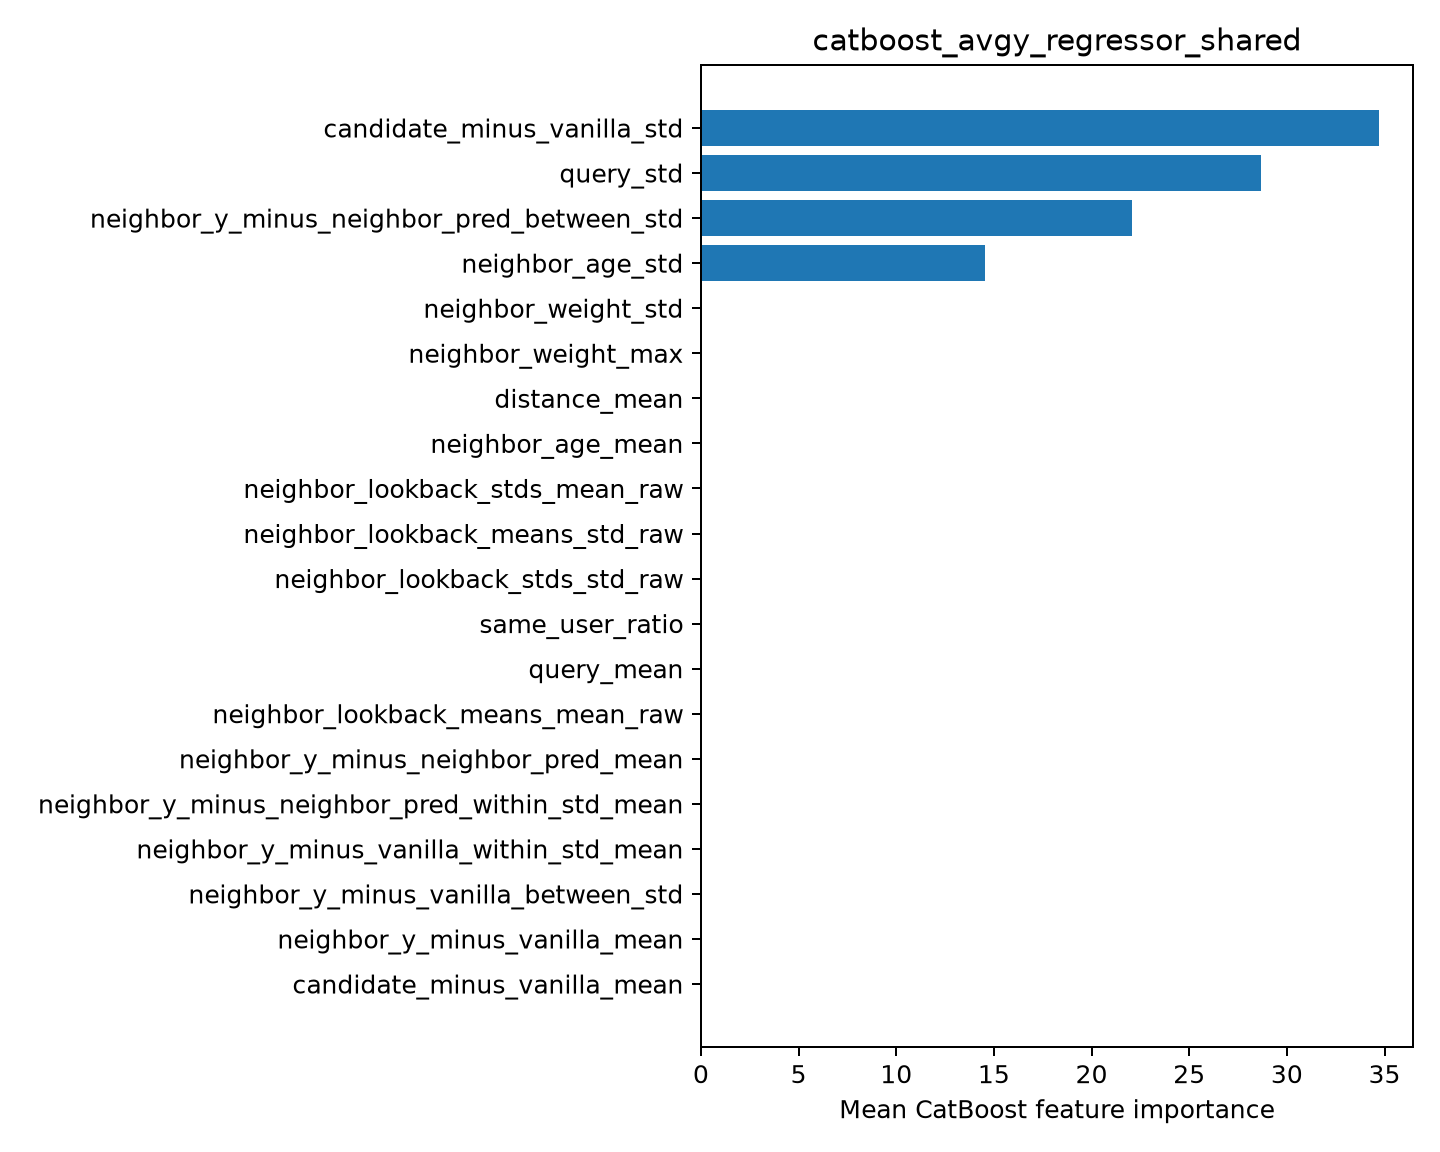

Values plotted in this chart, from the file beside it:
feature, importance
candidate_minus_vanilla_std, 34.72
query_std, 28.68
neighbor_y_minus_neighbor_pred_between_s…, 22.07
neighbor_age_std, 14.53
neighbor_weight_std, 0.0
neighbor_weight_max, 0.0
distance_mean, 0.0
neighbor_age_mean, 0.0
neighbor_lookback_stds_mean_raw, 0.0
neighbor_lookback_means_std_raw, 0.0
neighbor_lookback_stds_std_raw, 0.0
same_user_ratio, 0.0
query_mean, 0.0
neighbor_lookback_means_mean_raw, 0.0
neighbor_y_minus_neighbor_pred_mean, 0.0
neighbor_y_minus_neighbor_pred_within_st…, 0.0
neighbor_y_minus_vanilla_within_std_mean, 0.0
neighbor_y_minus_vanilla_between_std, 0.0
neighbor_y_minus_vanilla_mean, 0.0
candidate_minus_vanilla_mean, 0.0
